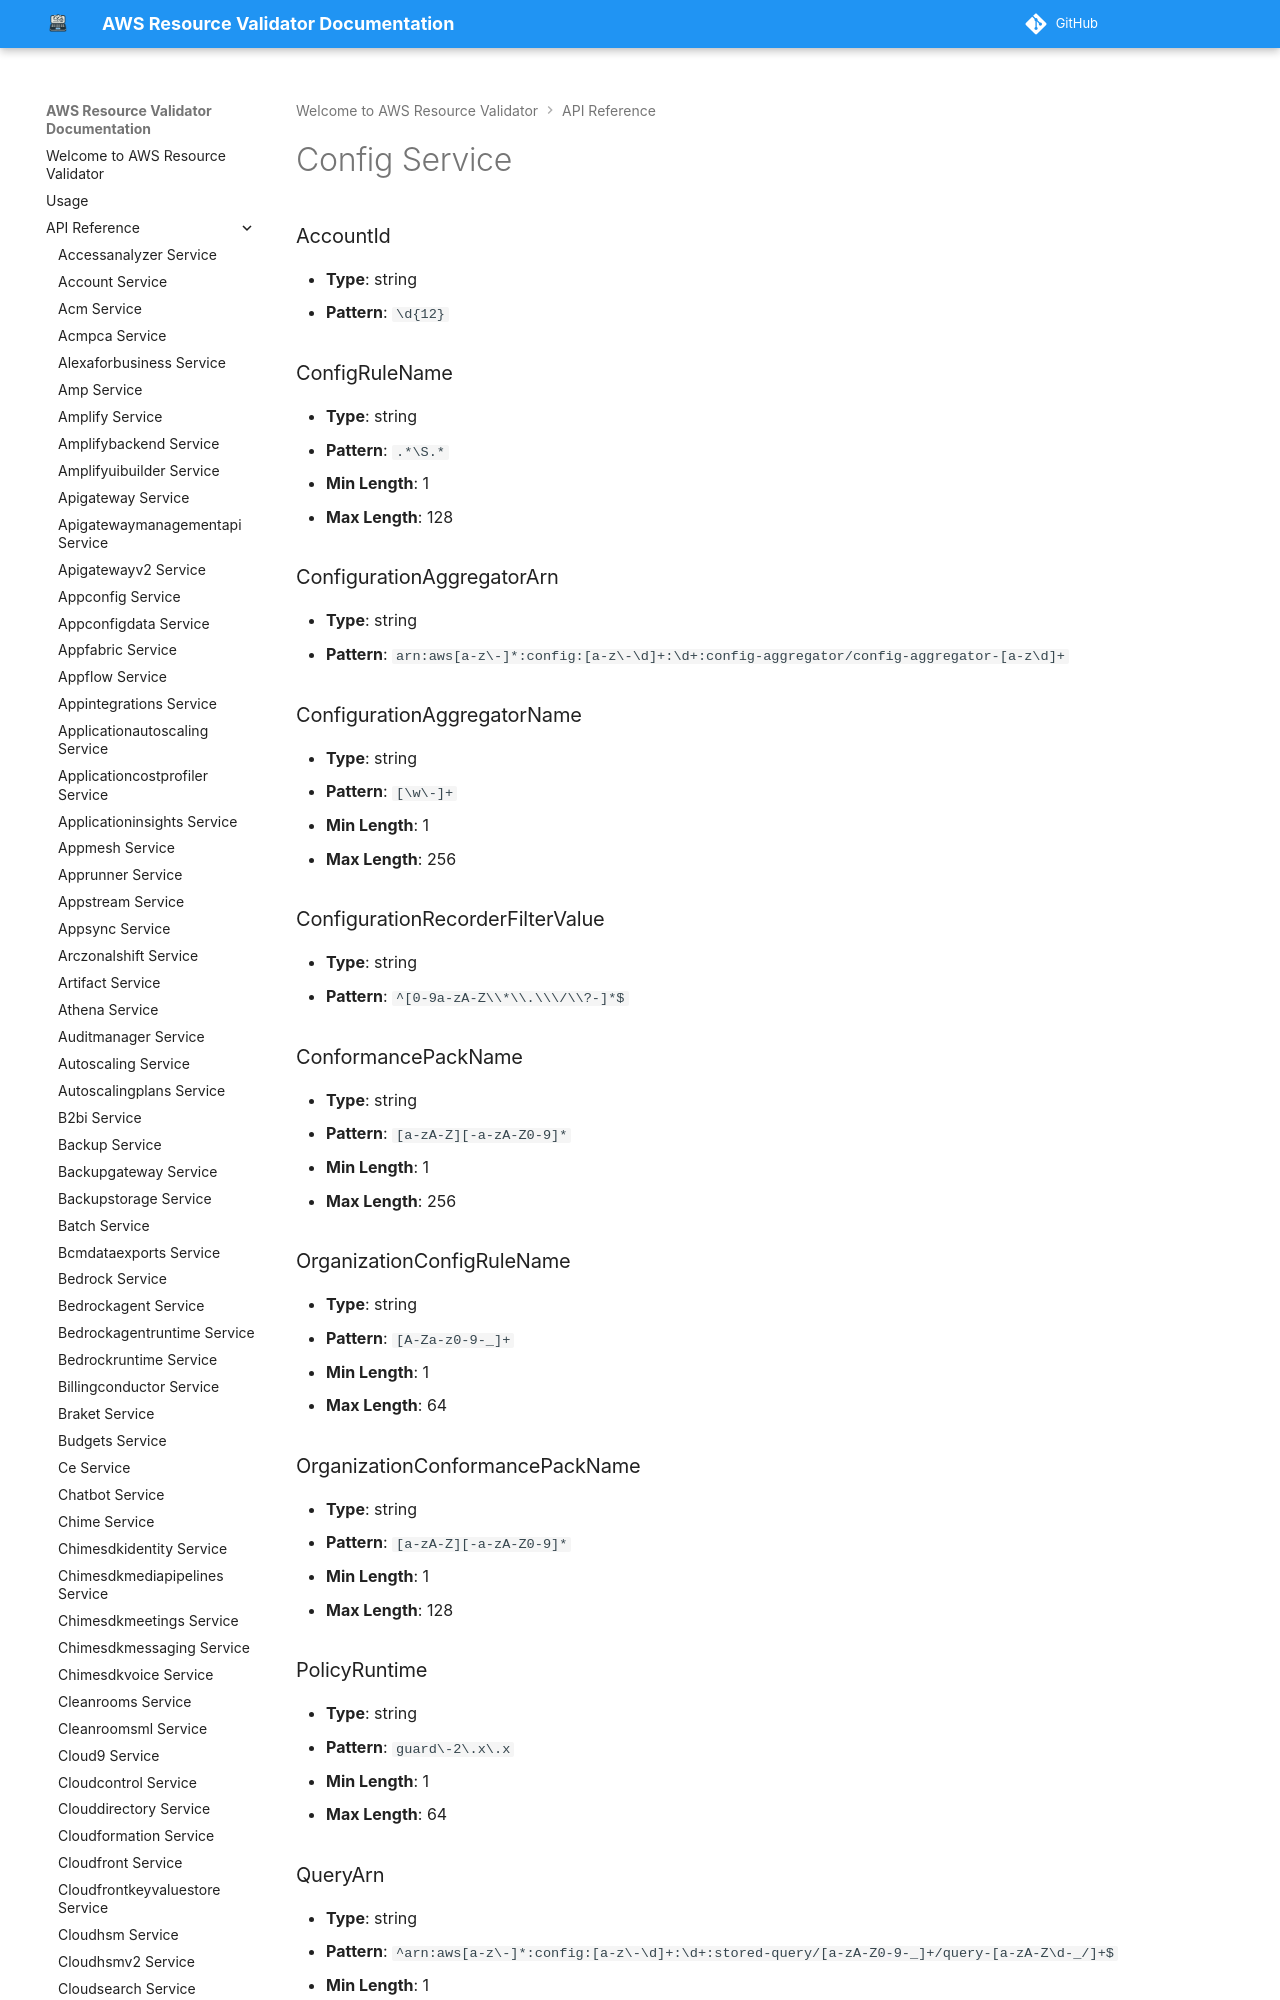

repository: CoreOxide/aws_resource_validator · page: api/config/index.html · generator: mkdocs

# Config Service

### AccountId
- **Type**: string
- **Pattern**: `\d{12}`

### ConfigRuleName
- **Type**: string
- **Pattern**: `.*\S.*`
- **Min Length**: 1
- **Max Length**: 128

### ConfigurationAggregatorArn
- **Type**: string
- **Pattern**: `arn:aws[a-z\-]*:config:[a-z\-\d]+:\d+:config-aggregator/config-aggregator-[a-z\d]+`
